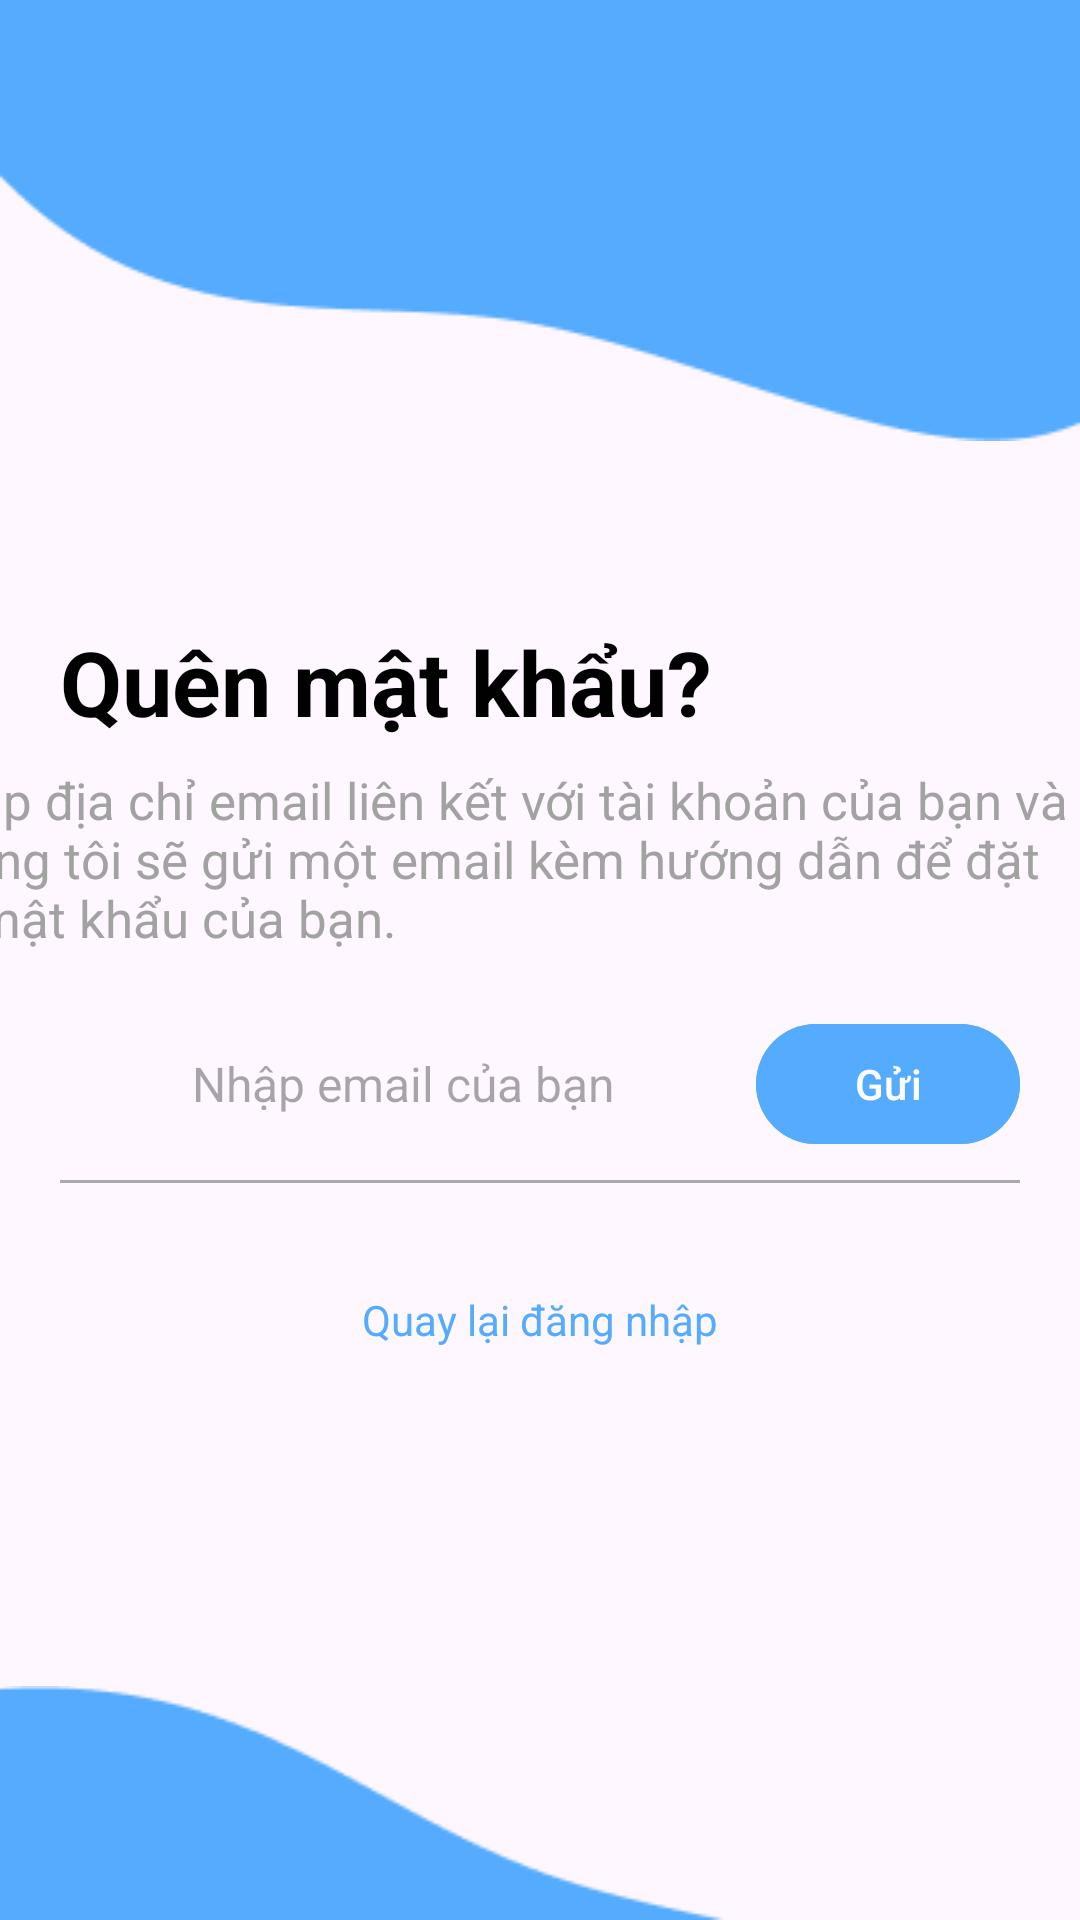

Layout XML and referenced resources for this Android screen:
<!-- AndroidManifest.xml: activity theme Theme.Lazabee.NoActionBar -->
<!-- res/layout/activity_forgotpassword.xml -->
<?xml version="1.0" encoding="utf-8"?>
<androidx.constraintlayout.widget.ConstraintLayout
    xmlns:android="http://schemas.android.com/apk/res/android"
    xmlns:tools="http://schemas.android.com/tools"
    android:layout_width="match_parent"
    android:layout_height="match_parent"
    xmlns:app="http://schemas.android.com/apk/res-auto"
    >

    <ImageView
        android:id="@+id/blobTop"
        android:layout_width="match_parent"
        android:layout_height="wrap_content"
        android:src="@drawable/blob1"
        android:scaleType="fitXY"
        app:layout_constraintTop_toTopOf="parent" />

    <TextView
        android:id="@+id/txtForgot"
        android:layout_width="wrap_content"
        android:layout_height="wrap_content"
        android:text="Quên mật khẩu?"
        app:layout_constraintTop_toBottomOf="@id/blobTop"
        app:layout_constraintStart_toStartOf="parent"
        android:layout_marginStart="20dp"
        android:textSize="30sp"
        android:textStyle="bold"
        android:layout_marginTop="60dp"
        android:textColor="@android:color/black"/>

    <TextView
        android:id="@+id/txtDescription"
        android:layout_width="400dp"
        android:layout_height="wrap_content"
        android:layout_marginStart="20dp"
        android:layout_marginTop="8dp"
        android:paddingStart="10dp"

        android:text="Nhập địa chỉ email liên kết với tài khoản của bạn và chúng tôi sẽ gửi một email kèm hướng dẫn để đặt lại mật khẩu của bạn."
        android:textColor="#a2a2a2"
        android:textSize="17sp"
        app:layout_constraintEnd_toEndOf="parent"
        app:layout_constraintHorizontal_bias="1.0"
        app:layout_constraintStart_toStartOf="parent"
        app:layout_constraintTop_toBottomOf="@id/txtForgot" />

    <LinearLayout
        android:id="@+id/emailInputContainer"
        android:layout_width="match_parent"
        android:layout_height="wrap_content"
        android:orientation="horizontal"
        android:gravity="center_vertical"
        app:layout_constraintTop_toBottomOf="@id/txtDescription"
        app:layout_constraintStart_toStartOf="parent"
        app:layout_constraintEnd_toEndOf="parent"
        android:layout_marginTop="20dp"
        android:layout_marginStart="20dp"
        android:layout_marginEnd="20dp"
        android:paddingBottom="8dp">

        <ImageView
            android:layout_width="24dp"
            android:layout_height="24dp"
            android:src="@drawable/ic_email"
            android:layout_marginStart="8dp"
            android:tint="@android:color/darker_gray"
            android:contentDescription="Email Icon" />

        <EditText
            android:id="@+id/etEmail"
            android:layout_width="0dp"
            android:layout_height="wrap_content"
            android:layout_weight="1"
            android:hint="Nhập email của bạn"
            android:inputType="textEmailAddress"
            android:background="@android:color/transparent"
            android:padding="12dp"
            android:textSize="16sp" />

        <Button
            android:id="@+id/btnSendCode"
            android:layout_width="wrap_content"
            android:layout_height="wrap_content"
            android:text="Gửi"
            android:backgroundTint="#55ACFE"
            android:textColor="@android:color/white"
            android:layout_marginStart="8dp" />

    </LinearLayout>

    <View
        android:id="@+id/underline"
        android:layout_width="0dp"
        android:layout_height="1dp"
        android:background="@android:color/darker_gray"
        app:layout_constraintTop_toBottomOf="@id/emailInputContainer"
        app:layout_constraintStart_toStartOf="@id/emailInputContainer"
        app:layout_constraintEnd_toEndOf="@id/emailInputContainer" />

    <TextView
        android:id="@+id/tvBackToLogin"
        android:layout_width="wrap_content"
        android:layout_height="wrap_content"
        android:text="Quay lại đăng nhập"
        android:textColor="#55ACFE"
        android:padding="16dp"
        app:layout_constraintTop_toBottomOf="@id/underline"
        app:layout_constraintStart_toStartOf="parent"
        app:layout_constraintEnd_toEndOf="parent"
        android:layout_marginTop="20dp" />

    <ProgressBar
        android:id="@+id/progressBar"
        android:layout_width="wrap_content"
        android:layout_height="wrap_content"
        android:visibility="gone"
        app:layout_constraintTop_toTopOf="parent"
        app:layout_constraintBottom_toBottomOf="parent"
        app:layout_constraintStart_toStartOf="parent"
        app:layout_constraintEnd_toEndOf="parent" />

    <ImageView
        android:id="@+id/blobBottom"
        android:layout_width="match_parent"
        android:layout_height="wrap_content"
        android:src="@drawable/blob2"
        android:scaleType="fitXY"
        app:layout_constraintBottom_toBottomOf="parent"
        app:layout_constraintStart_toStartOf="parent"
        app:layout_constraintEnd_toEndOf="parent"
        />

</androidx.constraintlayout.widget.ConstraintLayout>
<!-- resources referenced by this layout -->
<resources>
  <!-- drawable blob1: png bitmap (drawable, 1825 bytes) -->
  <!-- drawable blob2: png bitmap (drawable, 1182 bytes) -->
  <style name="Theme.Lazabee.NoActionBar" parent="Theme.Lazabee">
          <item name="windowActionBar">false</item>
          <item name="windowNoTitle">true</item>
      </style>
  <style name="Theme.Lazabee" parent="Base.Theme.Lazabee" />
  <style name="Base.Theme.Lazabee" parent="Theme.Material3.DayNight.NoActionBar">
          <item name="colorPrimary">@color/colorPrimary</item>
          <item name="colorSecondary">@color/colorSecondary</item>
          <item name="android:statusBarColor">@color/white</item>
          <item name="android:windowLightStatusBar">true</item>
      </style>
  <color name="colorPrimary">#55ACFE</color>
  <color name="colorSecondary">#55ACFE</color>
  <color name="white">#FFFFFFFF</color>
</resources>
